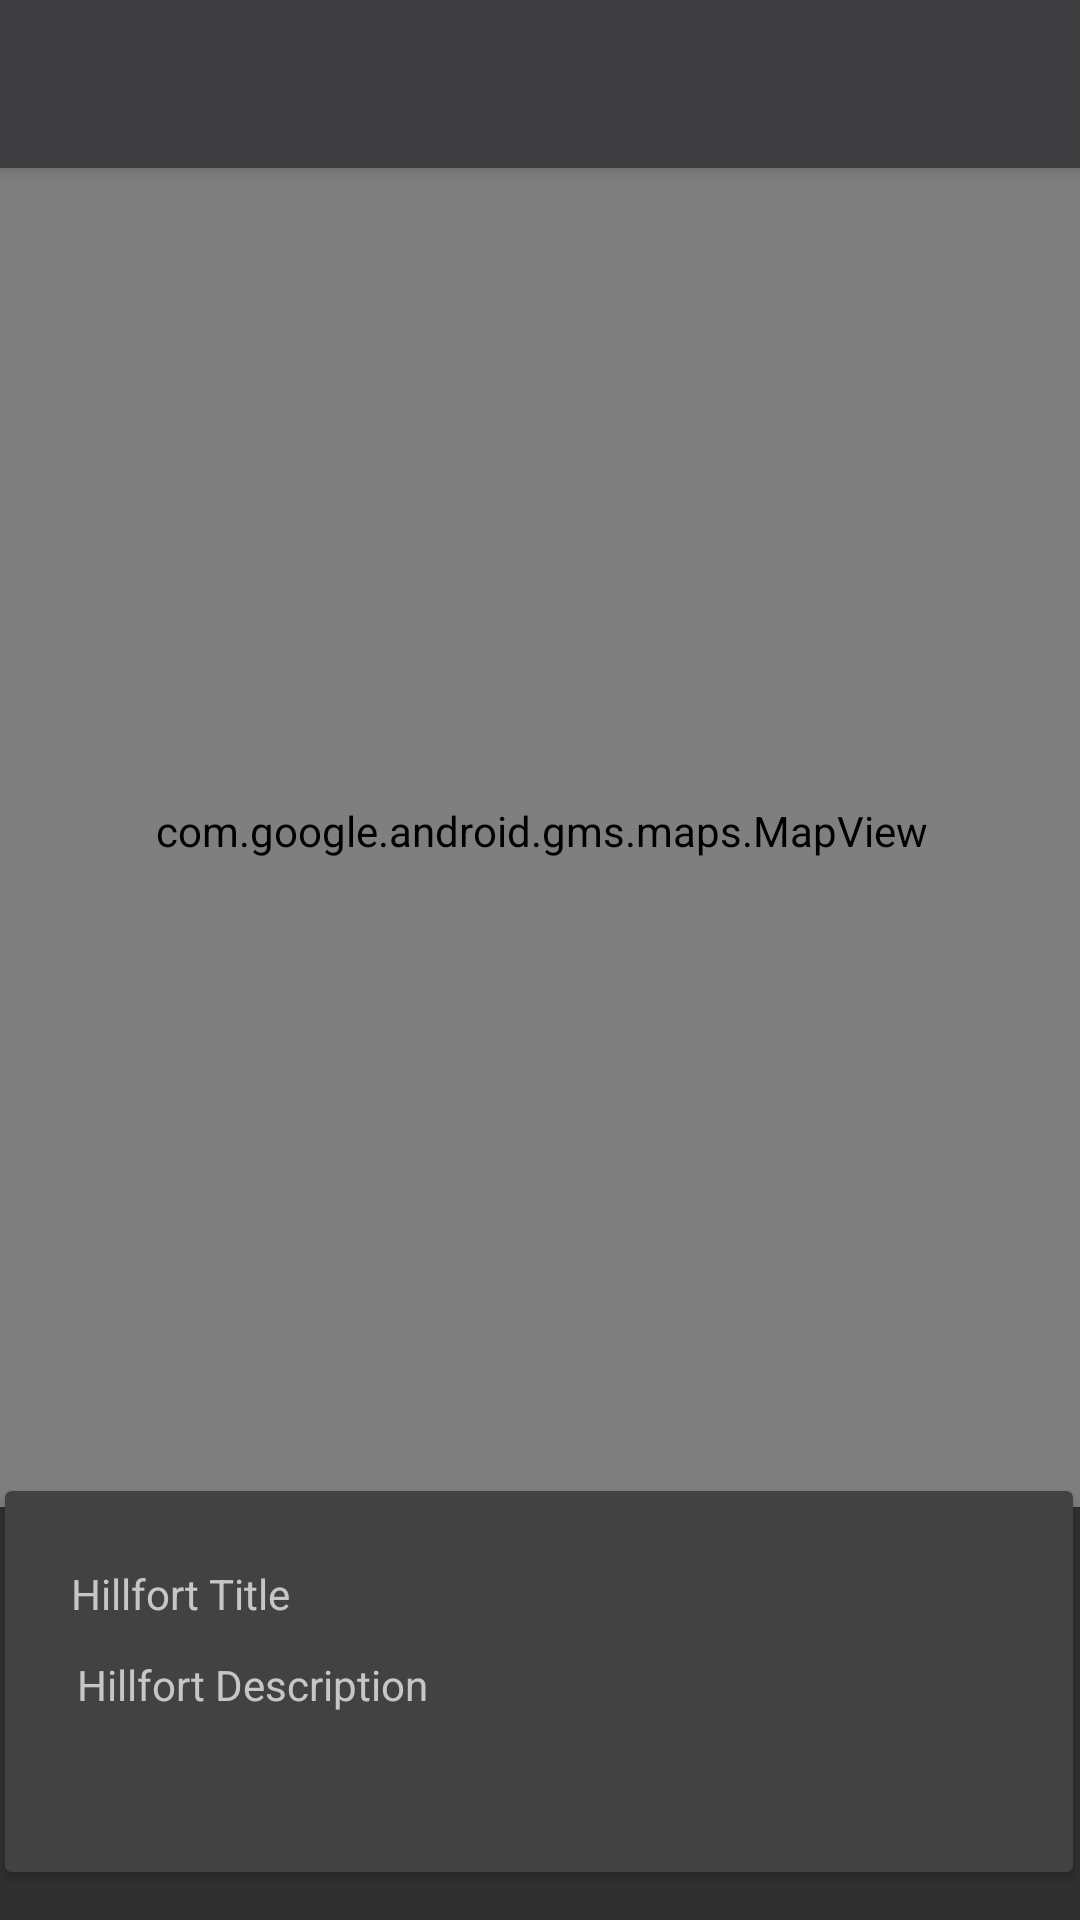

Here is an Android app screen rendered from its layout file. Give the layout XML and the strings, colors and styles it references.
<!-- AndroidManifest.xml: application theme LoginPage -->
<!-- res/layout/activity_hillfort_maps.xml -->
<?xml version="1.0" encoding="utf-8"?>
<androidx.coordinatorlayout.widget.CoordinatorLayout xmlns:android="http://schemas.android.com/apk/res/android"
    xmlns:app="http://schemas.android.com/apk/res-auto"
    xmlns:tools="http://schemas.android.com/tools"
    android:layout_width="match_parent"
    android:layout_height="match_parent"
    tools:context=".views.map.HillfortMapView">

    <com.google.android.material.appbar.AppBarLayout
        android:layout_width="match_parent"
        android:layout_height="wrap_content"
        android:theme="@style/AppTheme.AppBarOverlay"
        android:fitsSystemWindows="true"
        android:elevation="0dip">

        <androidx.appcompat.widget.Toolbar
            android:id="@+id/toolbarMap"
            android:layout_width="match_parent"
            android:layout_height="?attr/actionBarSize"
            android:background="?attr/colorPrimary"
            app:popupTheme="@style/AppTheme.PopupOverlay" />

    </com.google.android.material.appbar.AppBarLayout>

    <include layout="@layout/content_hillfort_maps" />
</androidx.coordinatorlayout.widget.CoordinatorLayout>
<!-- res/layout/content_hillfort_maps.xml (included above) -->
<?xml version="1.0" encoding="utf-8"?>
<androidx.constraintlayout.widget.ConstraintLayout xmlns:android="http://schemas.android.com/apk/res/android"
xmlns:app="http://schemas.android.com/apk/res-auto"
xmlns:tools="http://schemas.android.com/tools"
android:layout_width="match_parent"
android:layout_height="match_parent"
app:layout_behavior="@string/appbar_scrolling_view_behavior"
tools:context=".views.map.HillfortMapView"
tools:showIn="@layout/activity_hillfort_maps">

    <com.google.android.gms.maps.MapView
        android:id="@+id/mapView"
        android:layout_width="361dp"
        android:layout_height="451dp"
        android:layout_marginStart="8dp"
        android:layout_marginTop="8dp"
        android:layout_marginEnd="8dp"
        android:layout_marginBottom="8dp"
        app:layout_constraintBottom_toTopOf="@+id/cardView"
        app:layout_constraintEnd_toEndOf="parent"
        app:layout_constraintStart_toStartOf="parent"
        app:layout_constraintTop_toTopOf="parent" />

    <androidx.cardview.widget.CardView
        android:id="@+id/cardView"
        android:layout_width="356dp"
        android:layout_height="127dp"
        android:layout_marginStart="8dp"
        android:layout_marginEnd="8dp"
        android:layout_marginBottom="16dp"
        app:layout_constraintBottom_toBottomOf="parent"
        app:layout_constraintEnd_toEndOf="parent"
        app:layout_constraintHorizontal_bias="0.533"
        app:layout_constraintStart_toStartOf="parent">
        <androidx.constraintlayout.widget.ConstraintLayout
            android:layout_width="match_parent"
            android:layout_height="match_parent">

            <ImageView
                android:id="@+id/currentImage"
                android:layout_width="121dp"
                android:layout_height="98dp"
                android:layout_marginEnd="16dp"
                app:layout_constraintBottom_toBottomOf="parent"
                app:layout_constraintEnd_toEndOf="parent"
                app:layout_constraintTop_toTopOf="parent"
                tools:srcCompat="@tools:sample/backgrounds/scenic"
                android:contentDescription="@string/hillfort_image_placeholder" />

            <TextView
                android:id="@+id/currentTitle"
                android:layout_width="175dp"
                android:layout_height="21dp"
                android:text="@string/hillfort_title_placeholder"
                app:layout_constraintBottom_toTopOf="@+id/currentDescription"
                app:layout_constraintEnd_toStartOf="@+id/currentImage"
                app:layout_constraintStart_toStartOf="parent"
                app:layout_constraintTop_toTopOf="parent"
                app:layout_constraintVertical_bias="0.722" />

            <TextView
                android:id="@+id/currentDescription"
                android:layout_width="173dp"
                android:layout_height="48dp"
                android:layout_marginBottom="24dp"
                android:text="@string/hillfort_description_placeholder"
                app:layout_constraintBottom_toBottomOf="parent"
                app:layout_constraintEnd_toStartOf="@+id/currentImage"
                app:layout_constraintHorizontal_bias="0.521"
                app:layout_constraintStart_toStartOf="parent" />

        </androidx.constraintlayout.widget.ConstraintLayout>
    </androidx.cardview.widget.CardView>


</androidx.constraintlayout.widget.ConstraintLayout>
<!-- resources referenced by this layout -->
<resources>
  <string name="hillfort_description_placeholder">Hillfort Description</string>
  <string name="hillfort_image_placeholder">Hillfort Imagee</string>
  <string name="hillfort_title_placeholder">Hillfort Title</string>
  <style name="AppTheme.AppBarOverlay" parent="ThemeOverlay.AppCompat.Dark.ActionBar" />
  <style name="AppTheme.PopupOverlay" parent="ThemeOverlay.AppCompat.Light" />
  <style name="LoginPage" parent="Theme.AppCompat.NoActionBar">
          
          <item name="colorPrimary">@color/colorPrimary</item>
          <item name="colorPrimaryDark">@color/colorPrimaryDark</item>
          <item name="colorAccent">@color/colorAccent</item>
      </style>
  <color name="colorPrimary">#3F3F41</color>
  <color name="colorPrimaryDark">#1F1C26</color>
  <color name="colorAccent">#27BE7F</color>
</resources>
